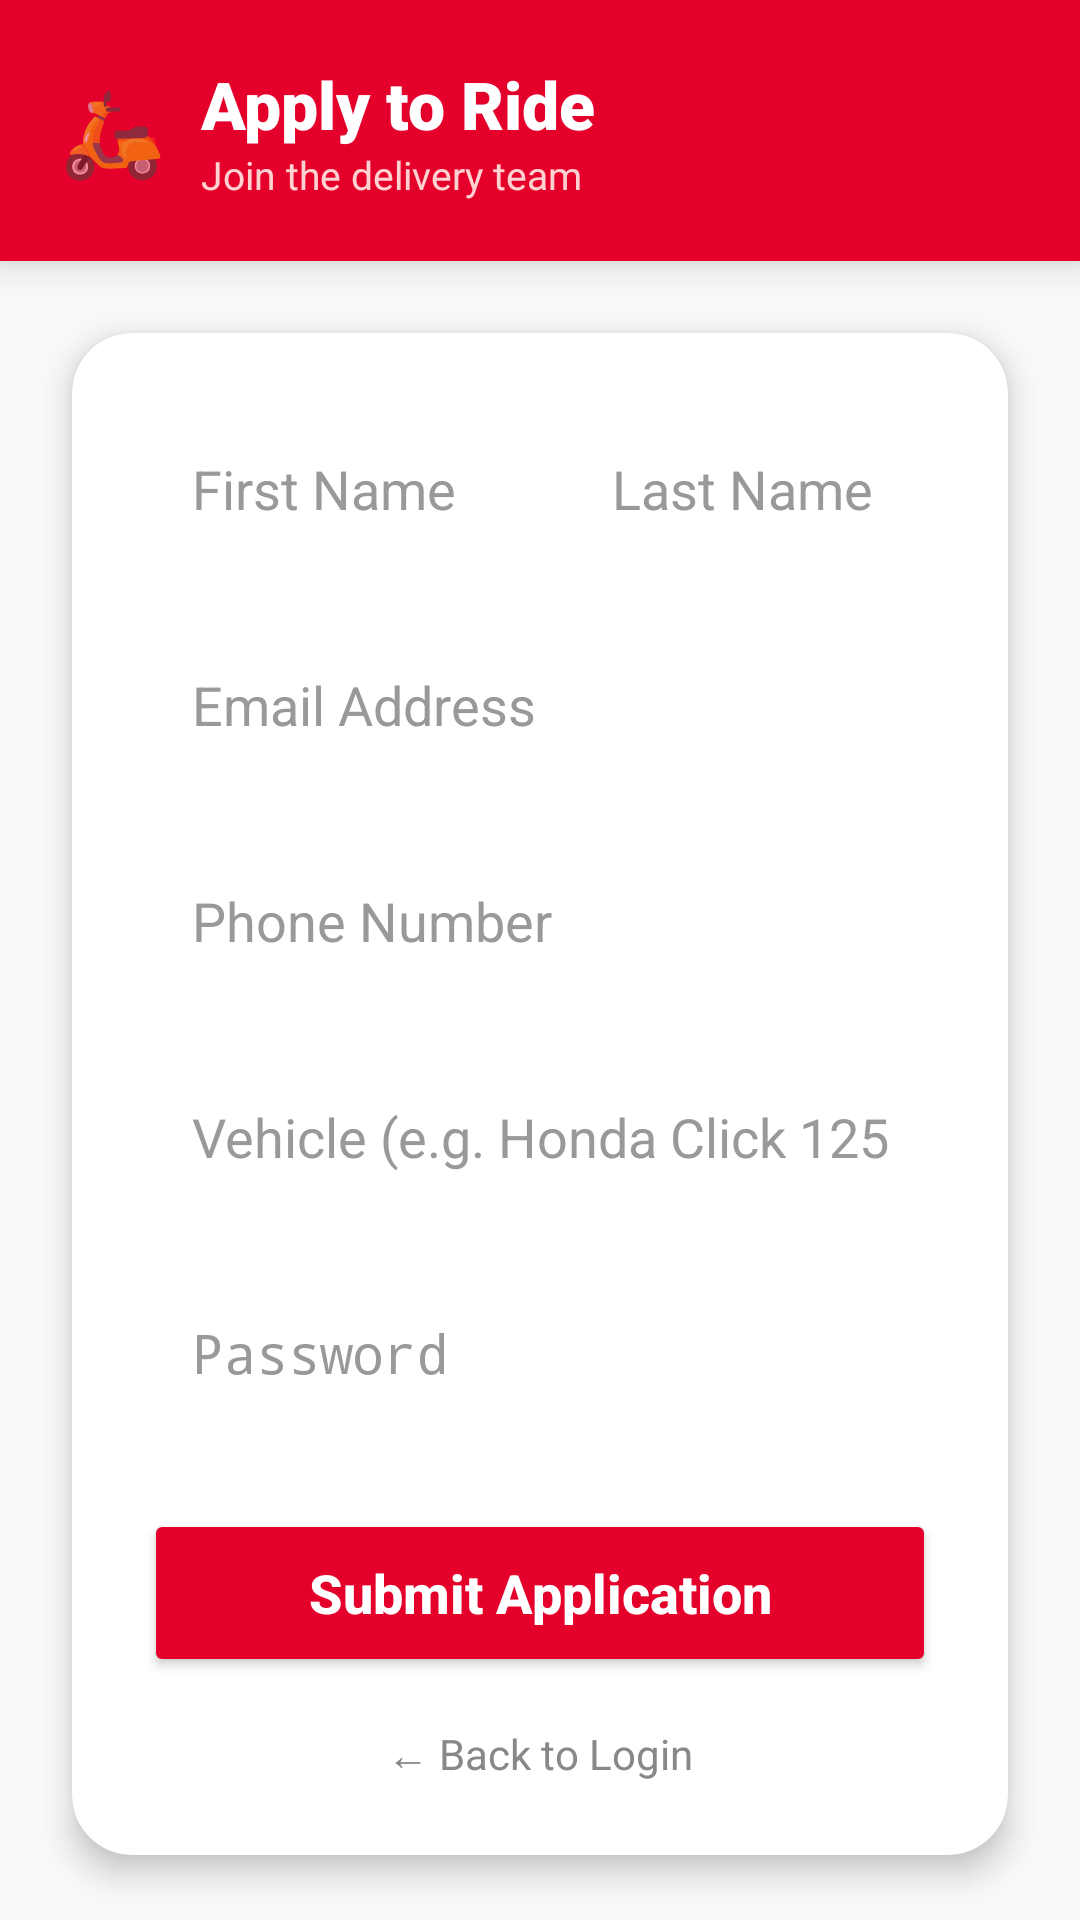

Android layout source for this screen:
<!-- AndroidManifest.xml: activity theme Theme.KFCDelivery -->
<!-- res/layout/activity_rider_register.xml -->
<?xml version="1.0" encoding="utf-8"?>
<androidx.constraintlayout.widget.ConstraintLayout
    xmlns:android="http://schemas.android.com/apk/res/android"
    xmlns:app="http://schemas.android.com/apk/res-auto"
    android:layout_width="match_parent"
    android:layout_height="match_parent"
    android:background="#F9F9FB">

    <LinearLayout
        android:id="@+id/headerLayout"
        android:layout_width="match_parent"
        android:layout_height="wrap_content"
        android:background="#E4002B"
        android:elevation="8dp"
        android:gravity="center_vertical"
        android:orientation="horizontal"
        android:padding="20dp"
        app:layout_constraintTop_toTopOf="parent">

        <TextView
            android:layout_width="wrap_content"
            android:layout_height="wrap_content"
            android:text="🛵"
            android:textSize="28sp"
            android:layout_marginEnd="12dp"/>

        <LinearLayout
            android:layout_width="wrap_content"
            android:layout_height="wrap_content"
            android:orientation="vertical">

            <TextView
                android:layout_width="wrap_content"
                android:layout_height="wrap_content"
                android:text="Apply to Ride"
                android:textColor="#FFFFFF"
                android:textSize="22sp"
                android:fontFamily="sans-serif-black"/>
            <TextView
                android:layout_width="wrap_content"
                android:layout_height="wrap_content"
                android:text="Join the delivery team"
                android:textColor="#FFD1D1"
                android:textSize="13sp"/>
        </LinearLayout>
    </LinearLayout>

    <ScrollView
        android:layout_width="match_parent"
        android:layout_height="0dp"
        app:layout_constraintTop_toBottomOf="@id/headerLayout"
        app:layout_constraintBottom_toBottomOf="parent">

        <androidx.cardview.widget.CardView
            android:layout_width="match_parent"
            android:layout_height="wrap_content"
            android:layout_margin="24dp"
            app:cardCornerRadius="20dp"
            app:cardElevation="6dp"
            app:cardBackgroundColor="#FFFFFF">

            <LinearLayout
                android:layout_width="match_parent"
                android:layout_height="wrap_content"
                android:orientation="vertical"
                android:padding="24dp">

                <LinearLayout
                    android:layout_width="match_parent"
                    android:layout_height="wrap_content"
                    android:orientation="horizontal"
                    android:layout_marginBottom="16dp">

                    <EditText
                        android:id="@+id/etRiderFirstName"
                        android:layout_width="0dp"
                        android:layout_weight="1"
                        android:layout_height="56dp"
                        android:layout_marginEnd="8dp"
                        android:background="@drawable/bg_rounded_input"
                        android:hint="First Name"
                        android:inputType="textPersonName"
                        android:paddingStart="16dp"
                        android:paddingEnd="16dp"
                        android:textColor="#000000"
                        android:textColorHint="#999999"/>

                    <EditText
                        android:id="@+id/etRiderLastName"
                        android:layout_width="0dp"
                        android:layout_weight="1"
                        android:layout_height="56dp"
                        android:layout_marginStart="8dp"
                        android:background="@drawable/bg_rounded_input"
                        android:hint="Last Name"
                        android:inputType="textPersonName"
                        android:paddingStart="16dp"
                        android:paddingEnd="16dp"
                        android:textColor="#000000"
                        android:textColorHint="#999999"/>
                </LinearLayout>

                <EditText
                    android:id="@+id/etRiderRegEmail"
                    android:layout_width="match_parent"
                    android:layout_height="56dp"
                    android:layout_marginBottom="16dp"
                    android:background="@drawable/bg_rounded_input"
                    android:hint="Email Address"
                    android:importantForAutofill="no"
                    android:inputType="textEmailAddress|textNoSuggestions"
                    android:paddingStart="16dp"
                    android:paddingEnd="16dp"
                    android:textColor="#000000"
                    android:textColorHint="#999999"/>

                <EditText
                    android:id="@+id/etRiderRegPhone"
                    android:layout_width="match_parent"
                    android:layout_height="56dp"
                    android:layout_marginBottom="16dp"
                    android:background="@drawable/bg_rounded_input"
                    android:hint="Phone Number"
                    android:inputType="phone"
                    android:maxLength="11"
                    android:paddingStart="16dp"
                    android:paddingEnd="16dp"
                    android:textColor="#000000"
                    android:textColorHint="#999999"/>

                <EditText
                    android:id="@+id/etRiderRegVehicle"
                    android:layout_width="match_parent"
                    android:layout_height="56dp"
                    android:layout_marginBottom="16dp"
                    android:background="@drawable/bg_rounded_input"
                    android:hint="Vehicle (e.g. Honda Click 125i)"
                    android:inputType="text"
                    android:paddingStart="16dp"
                    android:paddingEnd="16dp"
                    android:textColor="#000000"
                    android:textColorHint="#999999"/>

                <EditText
                    android:id="@+id/etRiderRegPassword"
                    android:layout_width="match_parent"
                    android:layout_height="56dp"
                    android:layout_marginBottom="24dp"
                    android:background="@drawable/bg_rounded_input"
                    android:hint="Password"
                    android:importantForAutofill="no"
                    android:inputType="textPassword|textNoSuggestions"
                    android:paddingStart="16dp"
                    android:paddingEnd="16dp"
                    android:textColor="#000000"
                    android:textColorHint="#999999"/>

                <Button
                    android:id="@+id/btnSubmitRiderApp"
                    android:layout_width="match_parent"
                    android:layout_height="56dp"
                    android:layout_marginBottom="16dp"
                    android:backgroundTint="#E4002B"
                    android:text="Submit Application"
                    android:textAllCaps="false"
                    android:textColor="#FFFFFF"
                    android:textSize="18sp"
                    android:textStyle="bold"/>

                <TextView
                    android:id="@+id/tvBackToRiderLogin"
                    android:layout_width="wrap_content"
                    android:layout_height="wrap_content"
                    android:text="← Back to Login"
                    android:textColor="#888888"
                    android:textSize="14sp"
                    android:layout_gravity="center"/>
            </LinearLayout>
        </androidx.cardview.widget.CardView>
    </ScrollView>
</androidx.constraintlayout.widget.ConstraintLayout>
<!-- resources referenced by this layout -->
<resources>
  <style name="Theme.KFCDelivery" parent="android:Theme.Material.Light.NoActionBar" />
</resources>
